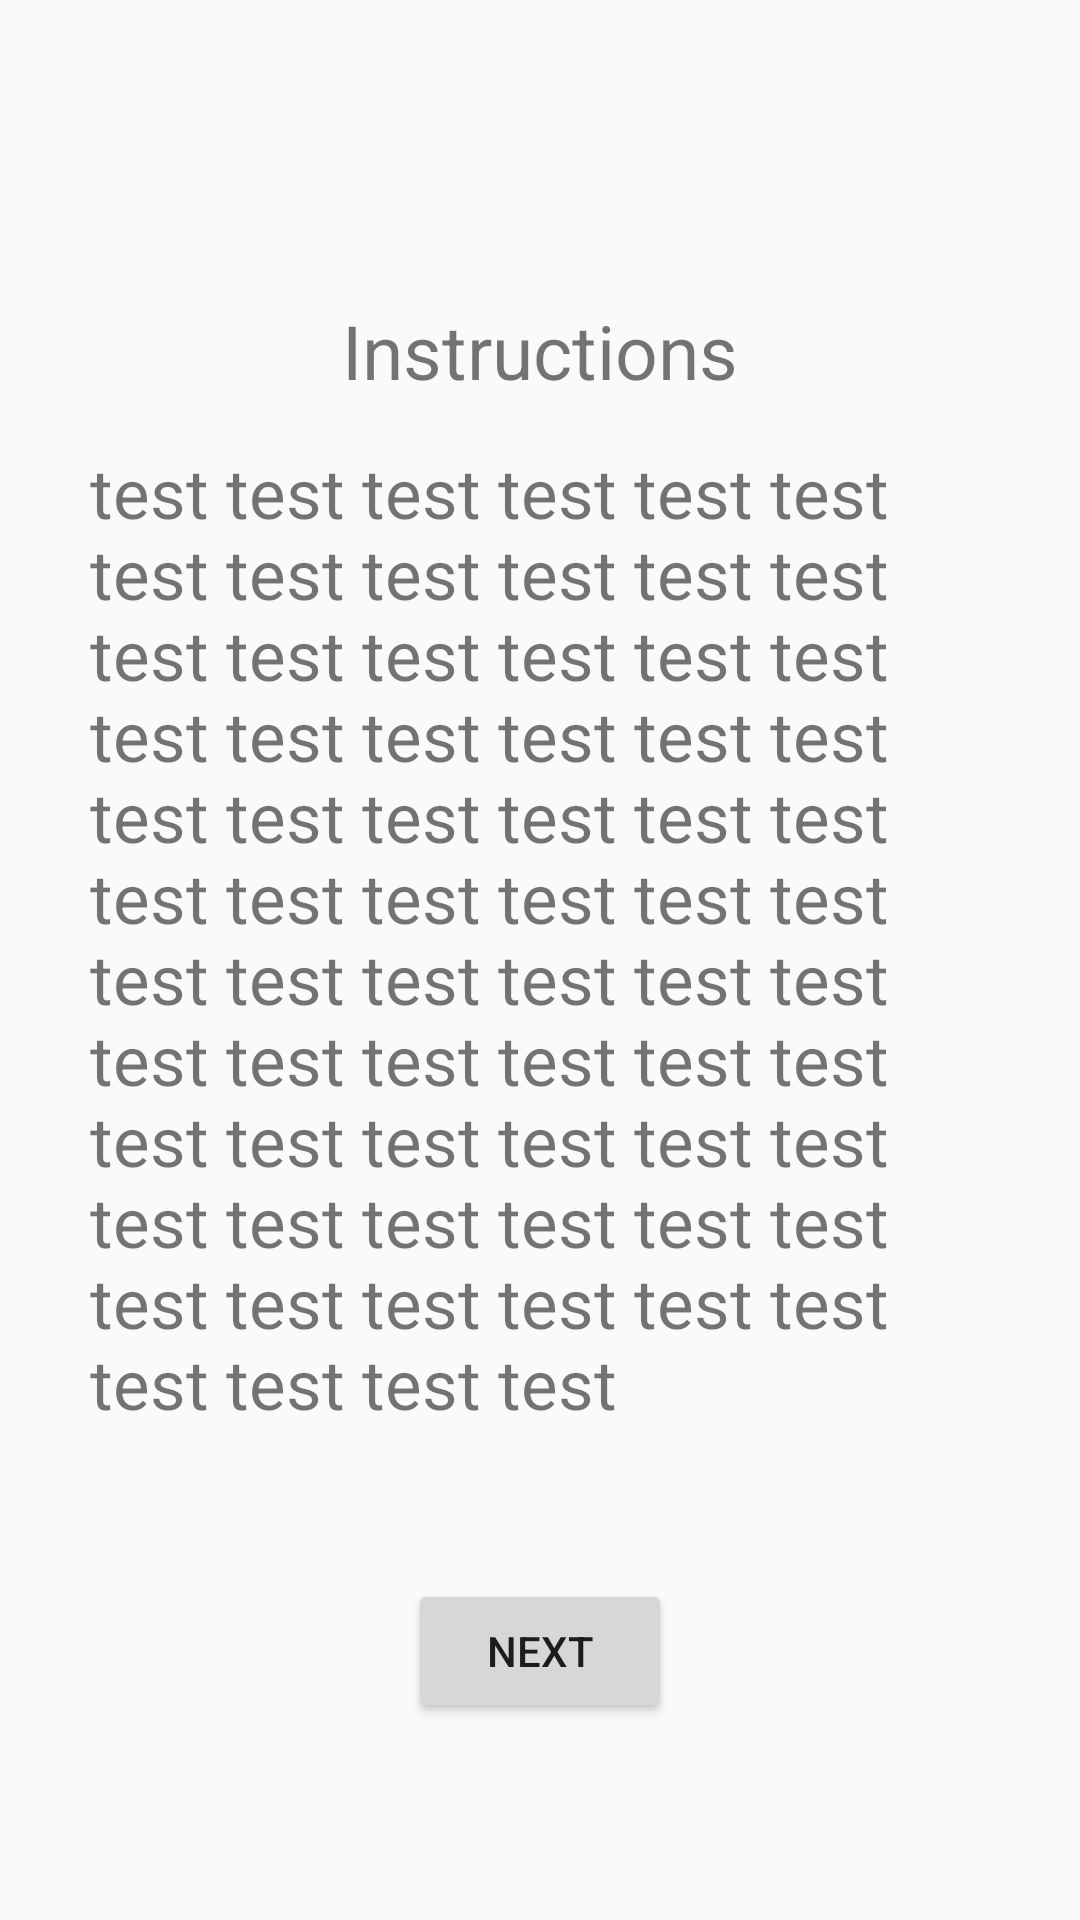

Layout XML and referenced resources for this Android screen:
<!-- AndroidManifest.xml: application theme AppTheme.NoActionBar -->
<!-- res/layout/fragment_instractions.xml -->
<?xml version="1.0" encoding="utf-8"?>
<layout xmlns:android="http://schemas.android.com/apk/res/android"
    xmlns:app="http://schemas.android.com/apk/res-auto"
    xmlns:tools="http://schemas.android.com/tools"
    tools:context=".InstractionsFragment">

        <androidx.constraintlayout.widget.ConstraintLayout
            android:layout_width="wrap_content"
            android:layout_height="wrap_content">

            <TextView
                android:id="@+id/textView3"
                android:layout_width="wrap_content"
                android:layout_height="wrap_content"
                android:layout_marginTop="100dp"
                android:text="Instructions"
                android:textSize="25dp"

                app:layout_constraintEnd_toEndOf="parent"
                app:layout_constraintStart_toStartOf="parent"
                app:layout_constraintTop_toTopOf="parent" />
            

            <TextView
                android:id="@+id/textView2"
                android:layout_width="match_parent"
                android:layout_height="wrap_content"
                android:layout_gravity="center"
                android:layout_marginStart="30dp"
                android:layout_marginTop="15dp"
                android:layout_marginEnd="30dp"
                android:text="test test test test test test test test test test test test test test test test test test test test test test test test test test test test test test test test test test test test test test test test test test test test test test test test test test test test test test test test test test test test test test test test test test test test test test "
                android:textSize="23dp"
                app:layout_constraintEnd_toEndOf="parent"
                app:layout_constraintStart_toStartOf="parent"
                app:layout_constraintTop_toBottomOf="@+id/textView3" />
            
            <Button
                android:id="@+id/next_btn2"
                android:layout_width="wrap_content"
                android:layout_height="wrap_content"
                android:layout_gravity="center"
                android:layout_marginTop="50dp"
                android:text="Next"
                app:layout_constraintEnd_toEndOf="parent"
                app:layout_constraintStart_toStartOf="parent"
                app:layout_constraintTop_toBottomOf="@+id/textView2" />
            

        </androidx.constraintlayout.widget.ConstraintLayout>
</layout>
<!-- resources referenced by this layout -->
<resources>
  <style name="AppTheme.NoActionBar" parent="Theme.AppCompat.Light.DarkActionBar">
          
          <item name="colorPrimary">@color/colorPrimary</item>
          <item name="colorPrimaryDark">@color/colorPrimaryDark</item>
          <item name="colorAccent">@color/colorAccent</item>
      </style>
  <!-- not gathered from this repository: default colours our renderer supplied (Android Studio template values) -->
  <color name="colorPrimary">#FF6200EE</color>
  <color name="colorPrimaryDark">#FF3700B3</color>
  <color name="colorAccent">#FF03DAC5</color>
</resources>
